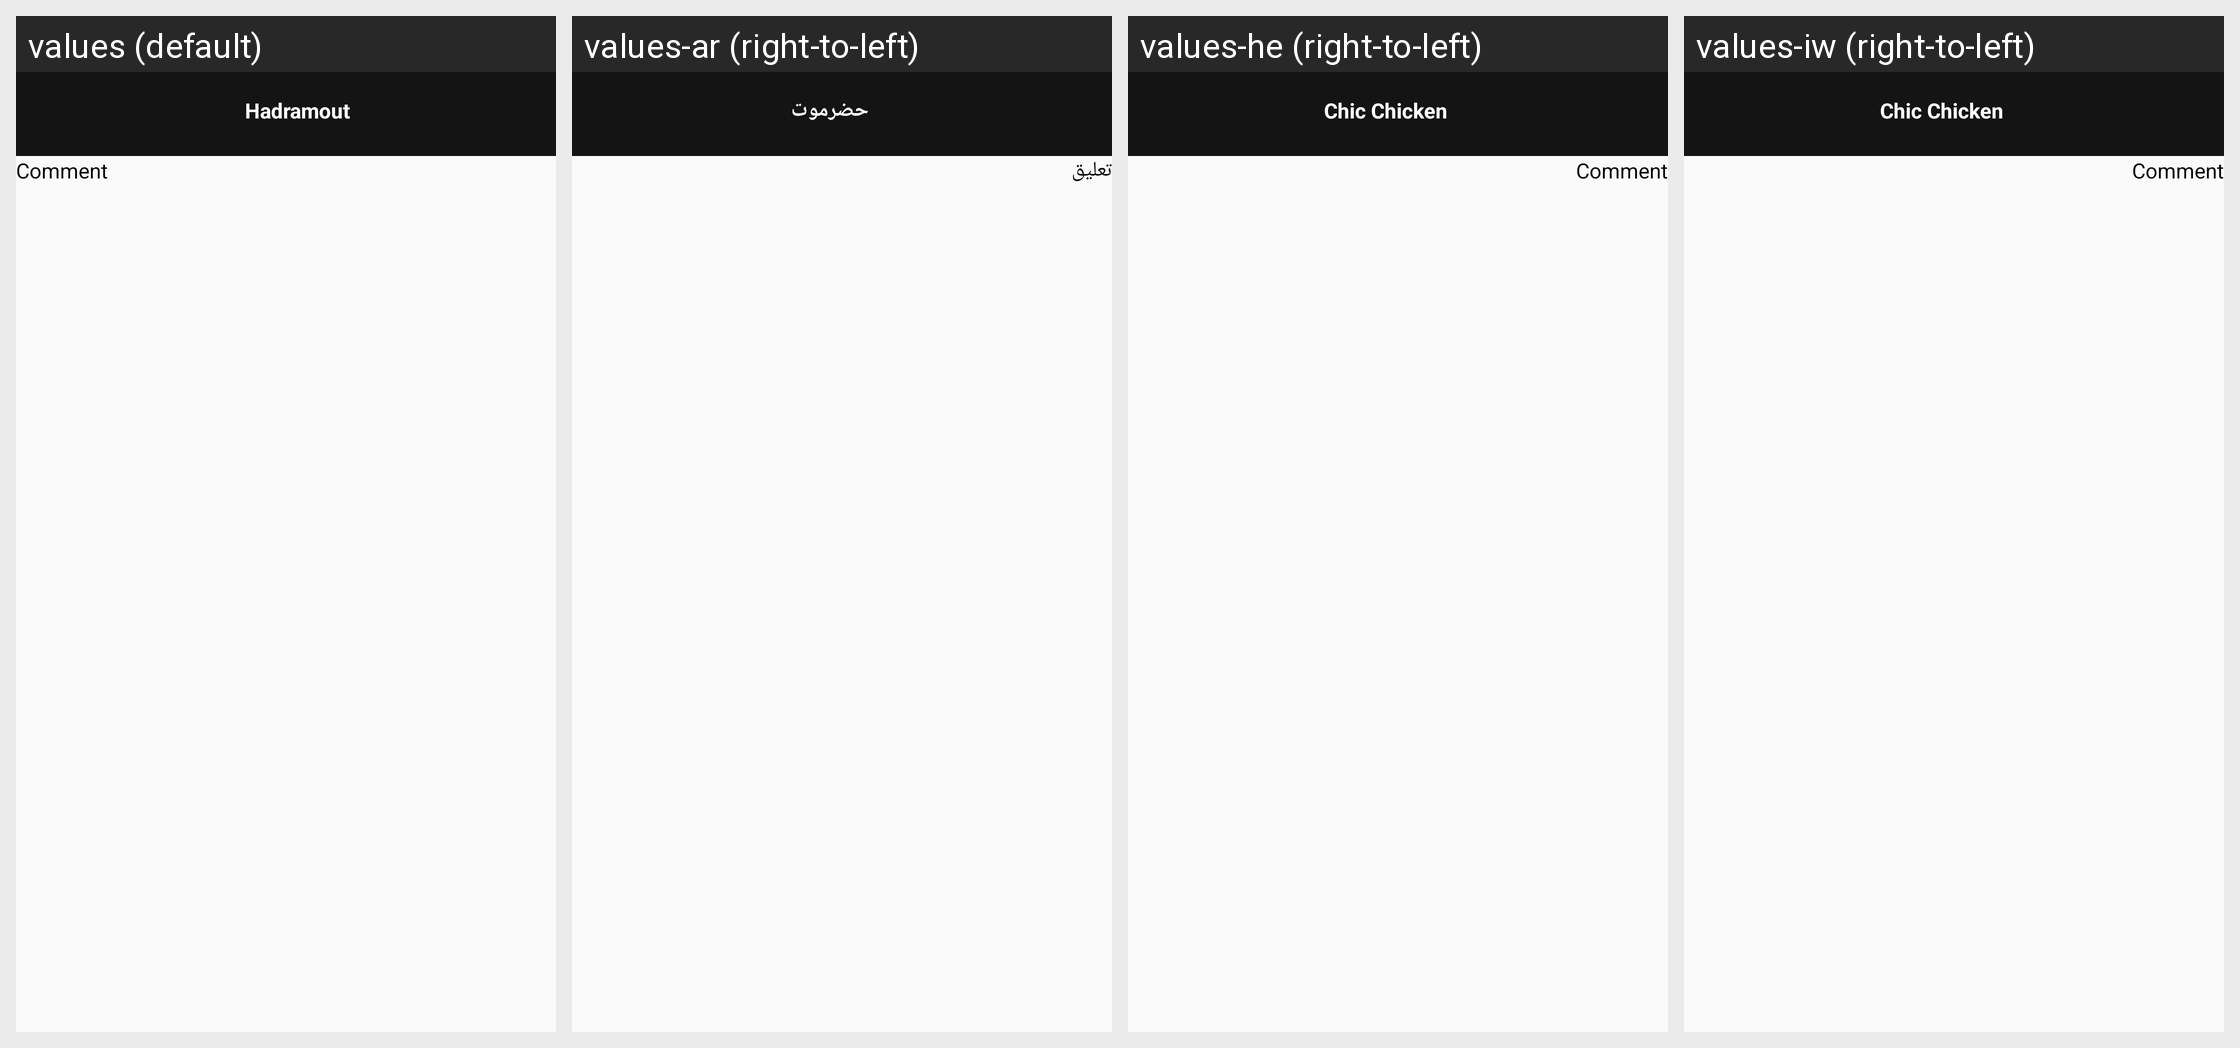

The Android screen above is rendered under several locales of the same app. Produce the string resources it draws, with the default and per-locale values.
Android screen res/layout/activity_reply_notification.xml rendered under 4 locales, left to right: values (default), values-ar (right-to-left), values-he (right-to-left), values-iw (right-to-left). Device: Nexus 5 (rendered at 1080×1920; each locale shown at half size, 540×960, under a caption strip naming it); theme AppTheme.NoActionBar.
Strings drawn on this screen, with the default value and each locale's value (text and hints the layout hard-codes, and strings that could not be matched under every locale, appear in the picture but are not listed):

app_name
  values: Hadramout
  values-ar: حضرموت
  values-he: Chic Chicken
  values-iw: Chic Chicken

comment
  values: Comment
  values-ar: تعليق
  values-he: Comment  [not translated; the default value is used]
  values-iw: Comment  [not translated; the default value is used]
